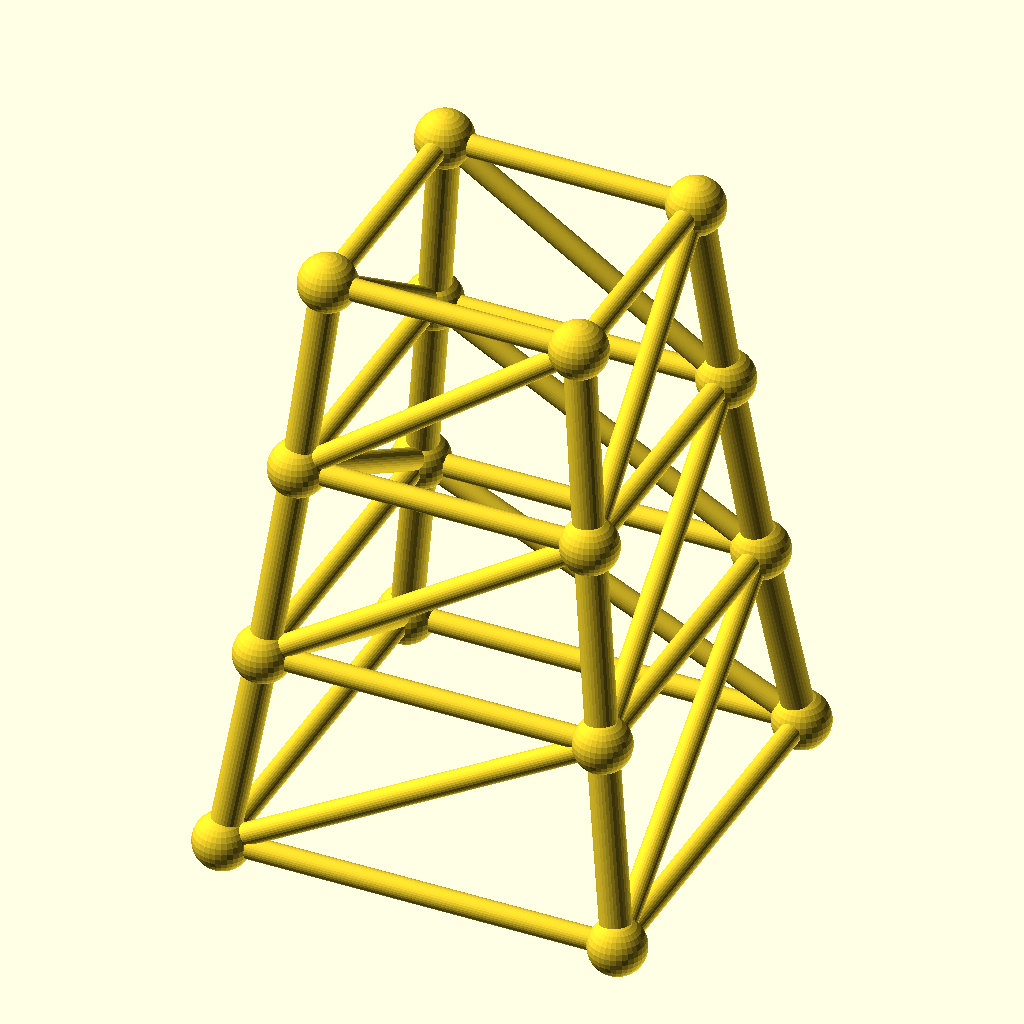
Cell 1: rendered with the file's own defaults.
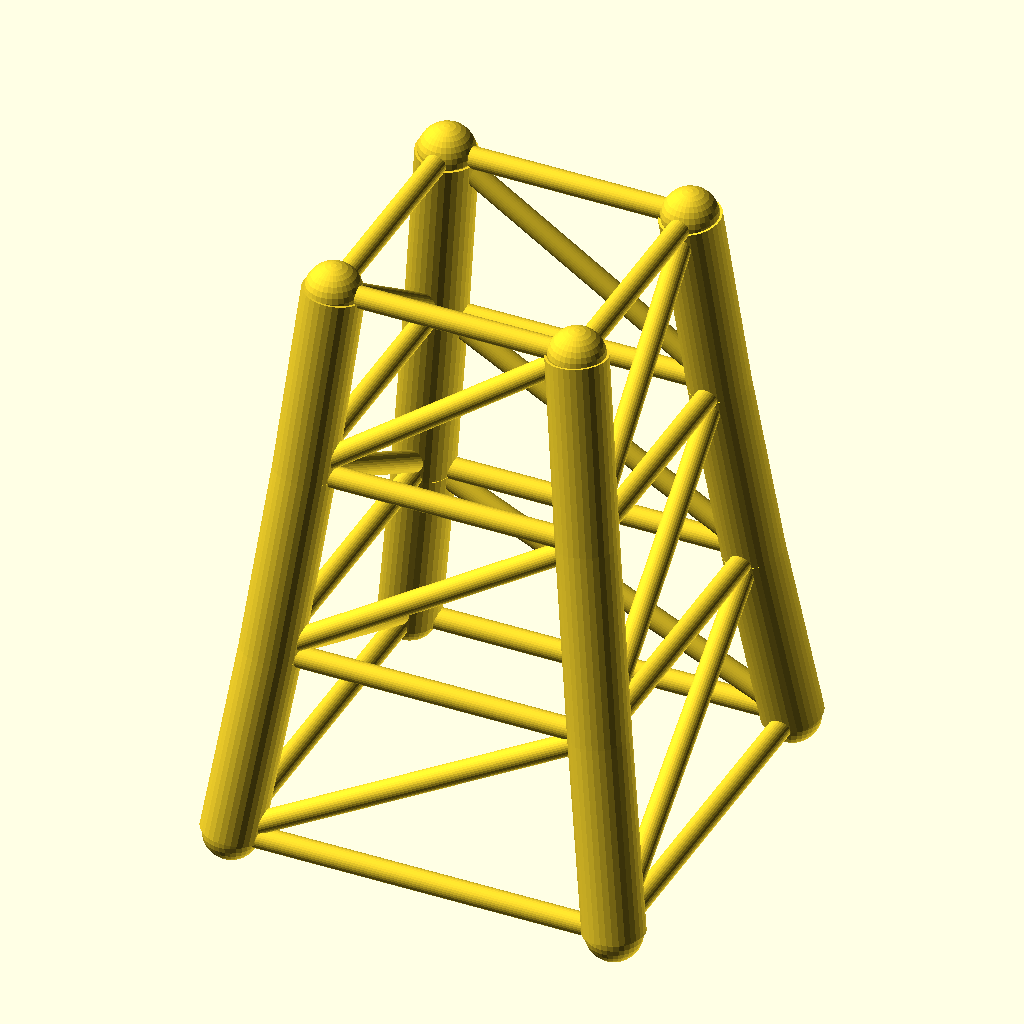
Cell 2 — chord_r set to 5.6, the other parameters unchanged.
The same orthographic view direction (rotation 55°, 0°, 25°; colour scheme Cornfield) for every cell, with the view re-fitted per cell, so scale and position can differ between cells.
The OpenSCAD source (optional_data/data/gen3/steptowers/part_0044.scad):
$fn = 32;

// ----------------------------------------------------------------------
// Stepped tower: 72 mm base, 3 tiers to 108 mm
// ----------------------------------------------------------------------

// --- parameters (mm) ---
tiers = 3;                // number of tiers
tier_h = 36;              // tier height
base_w = 72;              // bottom footprint width
taper = 0.86;             // footprint shrink per tier
chord_r = 2.8;            // leg radius
diag_r = 2;               // brace radius
joint_r = 5.16;           // joint ball radius

cx = [-1, 1, 1, -1];
cy = [-1, -1, 1, 1];
widths = [72, 61.92, 53.25, 45.8];
heights = [0, 36, 72, 108];

module member(a, b, r) {
  /* rod: cylinder from joint a to joint b */
  d = b - a;
  length = norm(d);
  translate(a) rotate([0, acos(d[2] / length), atan2(d[1], d[0])])
    cylinder(h = length, r = r);
}

module joint(p, r) {
  /* ball at the joint centre */
  translate(p) sphere(r = r);
}

/* legs */
for (l = [0 : tiers - 1]) {
  for (c = [0 : 3]) {
    member([cx[c] * widths[l] / 2, cy[c] * widths[l] / 2, heights[l]], [cx[c] * widths[l + 1] / 2, cy[c] * widths[l + 1] / 2, heights[l + 1]], chord_r);
  }
}
/* ring at every level */
for (l = [0 : tiers]) {
  member([cx[0] * widths[l] / 2, cy[0] * widths[l] / 2, heights[l]], [cx[1] * widths[l] / 2, cy[1] * widths[l] / 2, heights[l]], diag_r);
  member([cx[1] * widths[l] / 2, cy[1] * widths[l] / 2, heights[l]], [cx[2] * widths[l] / 2, cy[2] * widths[l] / 2, heights[l]], diag_r);
  member([cx[2] * widths[l] / 2, cy[2] * widths[l] / 2, heights[l]], [cx[3] * widths[l] / 2, cy[3] * widths[l] / 2, heights[l]], diag_r);
  member([cx[3] * widths[l] / 2, cy[3] * widths[l] / 2, heights[l]], [cx[0] * widths[l] / 2, cy[0] * widths[l] / 2, heights[l]], diag_r);
}
/* face crosses, one X per face per tier */
for (l = [0 : tiers - 1]) {
  member([cx[0] * widths[l] / 2, cy[0] * widths[l] / 2, heights[l]], [cx[1] * widths[l + 1] / 2, cy[1] * widths[l + 1] / 2, heights[l + 1]], diag_r);
  member([cx[1] * widths[l] / 2, cy[1] * widths[l] / 2, heights[l]], [cx[2] * widths[l + 1] / 2, cy[2] * widths[l + 1] / 2, heights[l + 1]], diag_r);
  member([cx[2] * widths[l] / 2, cy[2] * widths[l] / 2, heights[l]], [cx[3] * widths[l + 1] / 2, cy[3] * widths[l + 1] / 2, heights[l + 1]], diag_r);
  member([cx[3] * widths[l] / 2, cy[3] * widths[l] / 2, heights[l]], [cx[0] * widths[l + 1] / 2, cy[0] * widths[l + 1] / 2, heights[l + 1]], diag_r);
}
/* joint balls */
for (l = [0 : tiers]) {
  for (c = [0 : 3]) joint([cx[c] * widths[l] / 2, cy[c] * widths[l] / 2, heights[l]], joint_r);
}
Parameter table extracted from the source (name, type, default, range or options):
tiers: number, default 3
tier_h: number, default 36
base_w: number, default 72
taper: number, default 0.86
chord_r: number, default 2.8
diag_r: number, default 2
joint_r: number, default 5.16
cx: vector, default [-1, 1, 1, -1]
cy: vector, default [-1, -1, 1, 1]
widths: vector, default [72, 61.92, 53.25, 45.8]
heights: vector, default [0, 36, 72, 108]
